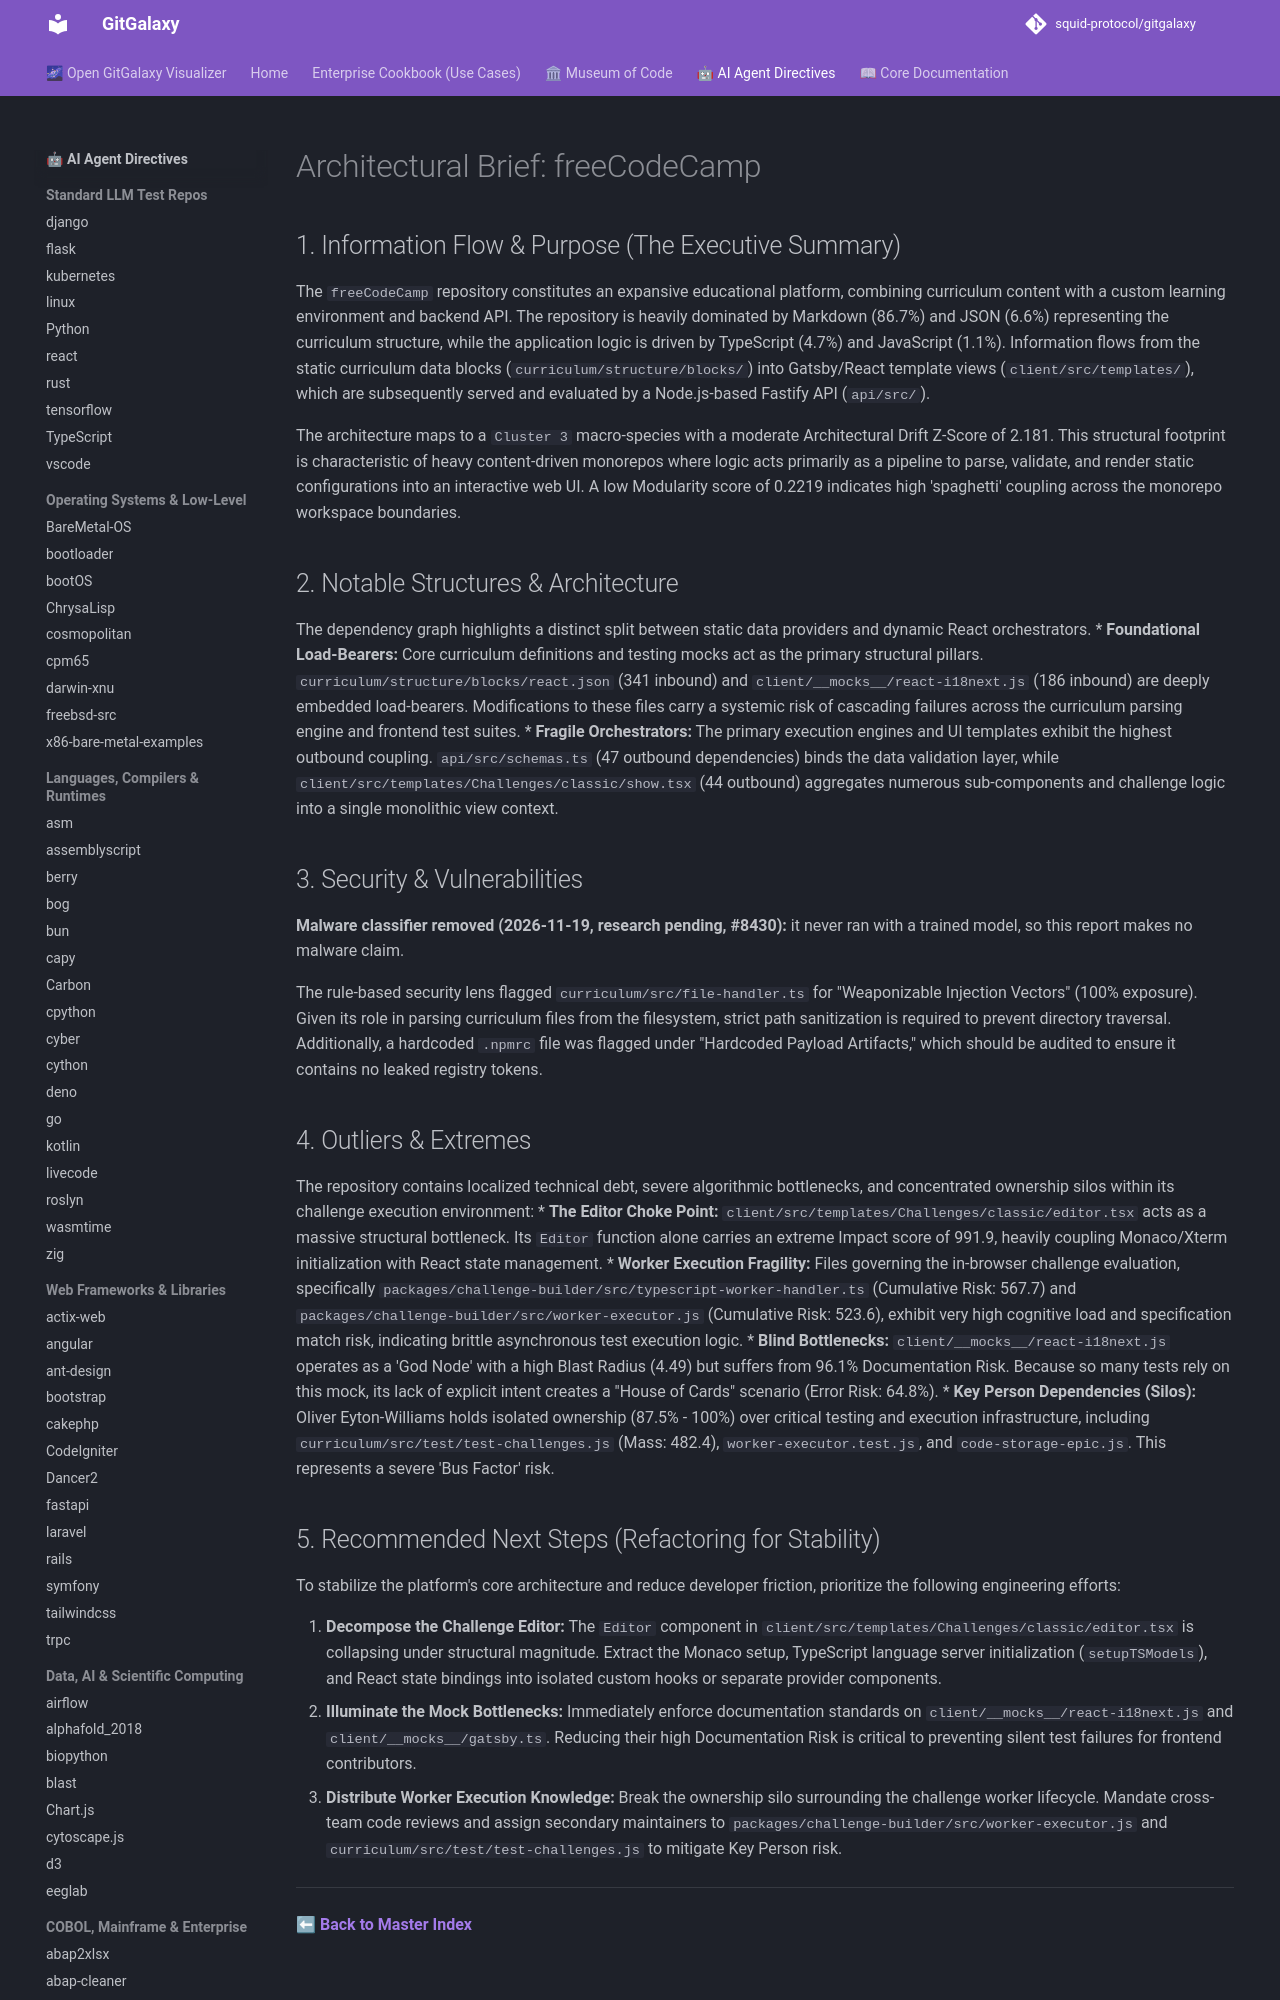

repository: squid-protocol/gitgalaxy · page: LLM-reports/freeCodeCamp_llm_report/index.html · generator: mkdocs

---
description: "The `freeCodeCamp` repository constitutes an expansive educational platform, combining curriculum content with a custom learning environment and..."
---
# Architectural Brief: freeCodeCamp

## 1. Information Flow & Purpose (The Executive Summary)
The `freeCodeCamp` repository constitutes an expansive educational platform, combining curriculum content with a custom learning environment and backend API. The repository is heavily dominated by Markdown (86.7%) and JSON (6.6%) representing the curriculum structure, while the application logic is driven by TypeScript (4.7%) and JavaScript (1.1%). Information flows from the static curriculum data blocks (`curriculum/structure/blocks/`) into Gatsby/React template views (`client/src/templates/`), which are subsequently served and evaluated by a Node.js-based Fastify API (`api/src/`).

The architecture maps to a `Cluster 3` macro-species with a moderate Architectural Drift Z-Score of 2.181. This structural footprint is characteristic of heavy content-driven monorepos where logic acts primarily as a pipeline to parse, validate, and render static configurations into an interactive web UI. A low Modularity score of 0.2219 indicates high 'spaghetti' coupling across the monorepo workspace boundaries.

## 2. Notable Structures & Architecture
The dependency graph highlights a distinct split between static data providers and dynamic React orchestrators.
* **Foundational Load-Bearers:** Core curriculum definitions and testing mocks act as the primary structural pillars. `curriculum/structure/blocks/react.json` (341 inbound) and `client/__mocks__/react-i18next.js` (186 inbound) are deeply embedded load-bearers. Modifications to these files carry a systemic risk of cascading failures across the curriculum parsing engine and frontend test suites.
* **Fragile Orchestrators:** The primary execution engines and UI templates exhibit the highest outbound coupling. `api/src/schemas.ts` (47 outbound dependencies) binds the data validation layer, while `client/src/templates/Challenges/classic/show.tsx` (44 outbound) aggregates numerous sub-components and challenge logic into a single monolithic view context.
